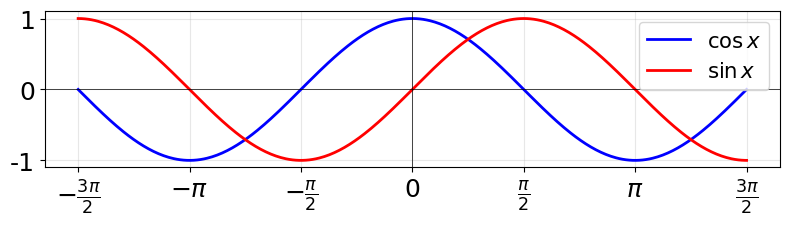

The script that saved this image: (Note: this script raises an exception after producing the figure.)
import numpy as np
import matplotlib.pyplot as plt
from matplotlib import rcParams

# 使用Matplotlib内置的数学文本渲染，避免LaTeX问题
#rcParams['mathtext.fontset'] = 'stix'  # 使用STIX字体，类似于LaTeX
#rcParams['font.family'] = 'STIXGeneral'
# Step 2: 设置中文显示
plt.rcParams['font.sans-serif'] = ['SimHei']  # 设置中文字体为黑体
plt.rcParams['axes.unicode_minus'] = False    # 正常显示负号
base_fontsize = 12
label_fontsize = base_fontsize * 1.4

# 创建x值范围
x = np.linspace(-3*np.pi/2, 3*np.pi/2, 400)

# 定义原函数和其导数
def f(x):
    return np.cos(x)

def f_prime(x):
    return np.sin(x)

# 创建图形
plt.figure(figsize=(8, 4))

# 绘制原函数 x^2 和其导数 2x
plt.plot(x, f(x), 'b-', linewidth=2, label=r'$\cos x$')
plt.plot(x, f_prime(x), 'r-', linewidth=2, label=r'$\sin x$')
#plt.ylim([-10, 10])

# 设置坐标轴标签和标题 - 使用Matplotlib的数学文本格式
#plt.xlabel('$x$', fontsize=label_fontsize)
#plt.ylabel('$y$', fontsize=label_fontsize)
#plt.title('$f(x) = x^2$ 的导数', fontsize=label_fontsize)

# 添加网格和坐标轴
plt.grid(True, alpha=0.3)
plt.axhline(y=0, color='k', linewidth=0.5)
plt.axvline(x=0, color='k', linewidth=0.5)

# 设置坐标轴比例相等
plt.gca().set_aspect('equal')
#plt.gca().set_xlabel('')
plt.axis('on')

# 设置坐标轴刻度标签字体大小
plt.tick_params(axis='both', which='major', labelsize=base_fontsize)

xmin, xmax = plt.xlim()
step = np.pi / 2
k_min = int(np.ceil(xmin / step))
k_max = int(np.floor(xmax / step))
ticks = [k * step for k in range(k_min, k_max + 1)]

def _fmt_pi_over2(val):
    k = int(round(val / step))
    if k == 0:
        return r'$0$'
    sign = '-' if k < 0 else ''
    k_abs = abs(k)
    if k_abs == 1:
        return rf'${sign}\frac{{\pi}}{{2}}$'
    if k_abs % 2 == 0:
        n = k_abs // 2
        if n == 1:
            return rf'${sign}\pi$'
        else:
            return rf'${sign}{n}\pi$'
    else:
        n = k_abs
        return rf'${sign}\frac{{{n}\pi}}{{2}}$'

labels = [_fmt_pi_over2(t) for t in ticks]
plt.xticks(ticks, labels)
plt.tick_params(axis='x', which='major', labelsize=base_fontsize*1.5)
plt.tick_params(axis='y', which='major', labelsize=base_fontsize*1.5)

plt.legend(fontsize=base_fontsize*1.275)

# 调整布局并显示
plt.tight_layout()
plt.savefig('./media/img/chpt2_derivative_ex2.svg', format='svg')
plt.show()

